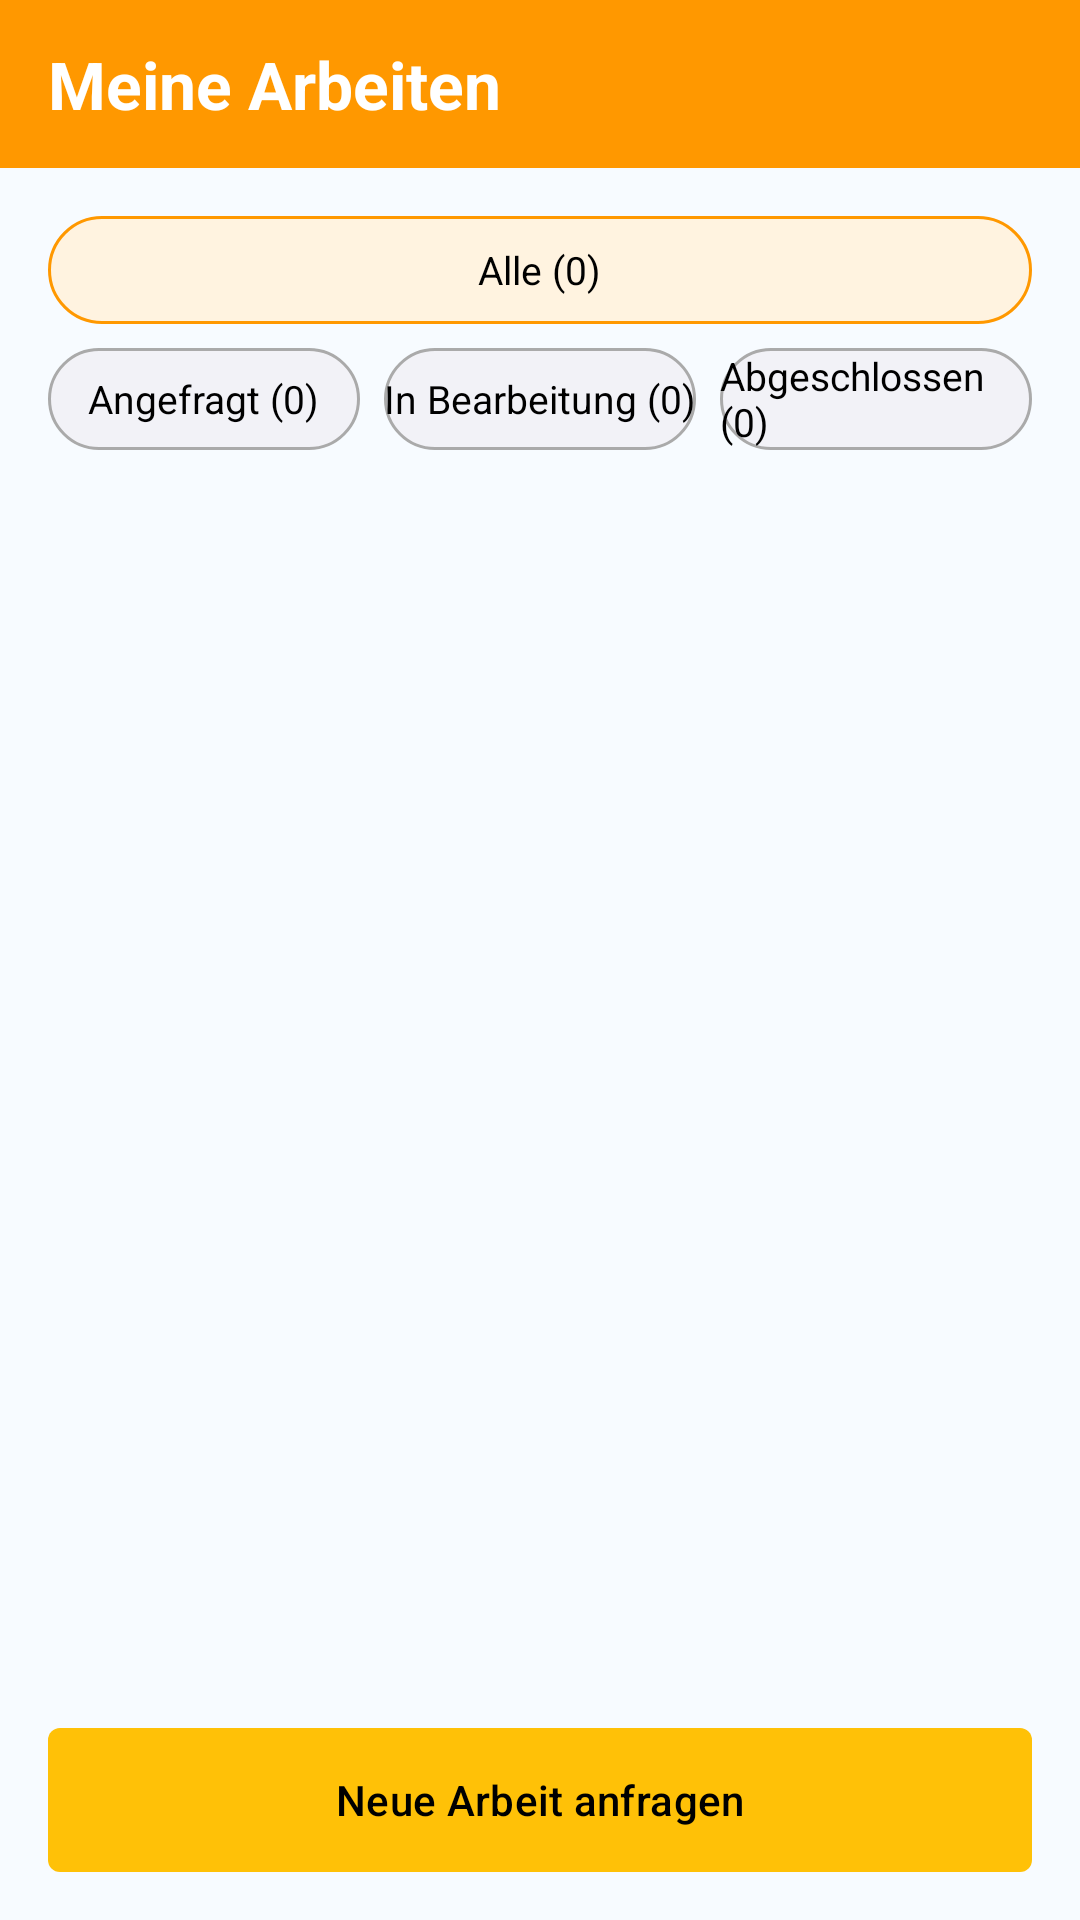

Android layout source for this screen:
<!-- AndroidManifest.xml: application theme Theme.BetreuerApp -->
<!-- res/layout/fragment_student_dashboard.xml -->
<?xml version="1.0" encoding="utf-8"?>
<LinearLayout xmlns:android="http://schemas.android.com/apk/res/android"
    android:orientation="vertical"
    android:layout_width="match_parent"
    android:layout_height="match_parent"
    android:background="#FFF7FBFF">

    
    <LinearLayout
        android:id="@+id/header_bar"
        android:layout_width="match_parent"
        android:layout_height="56dp"
        android:background="#FF9800"
        android:gravity="center_vertical"
        android:paddingLeft="16dp"
        android:paddingRight="16dp">

        <TextView
            android:id="@+id/header_title"
            android:layout_width="wrap_content"
            android:layout_height="wrap_content"
            android:text="Meine Arbeiten"
            android:textStyle="bold"
            android:textSize="22sp"
            android:textColor="@android:color/white" />
    </LinearLayout>


    
    <LinearLayout
        android:layout_width="match_parent"
        android:layout_height="0dp"
        android:layout_weight="1"
        android:orientation="vertical"
        android:padding="16dp">

        
        <LinearLayout
            android:id="@+id/chip_all_wide"
            android:layout_width="match_parent"
            android:layout_height="36dp"
            android:gravity="center"
            android:background="@drawable/bg_filter_chip_active"
            android:layout_marginBottom="8dp">

            <TextView
                android:id="@+id/tv_chip_all_label"
                android:layout_width="wrap_content"
                android:layout_height="wrap_content"
                android:text="Alle (0)"
                android:textColor="@android:color/black"
                android:textSize="13sp" />
        </LinearLayout>

        
        <LinearLayout
            android:layout_width="match_parent"
            android:layout_height="wrap_content"
            android:orientation="horizontal"
            android:layout_marginBottom="8dp">

            <LinearLayout
                android:id="@+id/chip_requested"
                android:layout_width="0dp"
                android:layout_height="34dp"
                android:layout_weight="1"
                android:gravity="center"
                android:background="@drawable/bg_filter_chip_inactive"
                android:layout_marginEnd="8dp">
                <TextView
                    android:id="@+id/tv_chip_req_label"
                    android:layout_width="wrap_content"
                    android:layout_height="wrap_content"
                    android:text="Angefragt (0)"
                    android:textSize="13sp"
                    android:textColor="@android:color/black"/>
            </LinearLayout>

            <LinearLayout
                android:id="@+id/chip_in_progress"
                android:layout_width="0dp"
                android:layout_height="34dp"
                android:layout_weight="1"
                android:gravity="center"
                android:background="@drawable/bg_filter_chip_inactive"
                android:layout_marginEnd="8dp">
                <TextView
                    android:id="@+id/tv_chip_prog_label"
                    android:layout_width="wrap_content"
                    android:layout_height="wrap_content"
                    android:text="In Bearbeitung (0)"
                    android:textSize="13sp"
                    android:textColor="@android:color/black"/>
            </LinearLayout>

            <LinearLayout
                android:id="@+id/chip_finished"
                android:layout_width="0dp"
                android:layout_height="34dp"
                android:layout_weight="1"
                android:gravity="center"
                android:background="@drawable/bg_filter_chip_inactive">
                <TextView
                    android:id="@+id/tv_chip_fin_label"
                    android:layout_width="wrap_content"
                    android:layout_height="wrap_content"
                    android:text="Abgeschlossen (0)"
                    android:textSize="13sp"
                    android:textColor="@android:color/black"/>
            </LinearLayout>
        </LinearLayout>

        
        <ProgressBar
            android:id="@+id/progress_bar"
            style="?android:attr/progressBarStyle"
            android:layout_width="wrap_content"
            android:layout_height="wrap_content"
            android:layout_gravity="center_horizontal"
            android:visibility="gone"
            android:layout_marginTop="4dp"
            android:layout_marginBottom="4dp" />

        
        <TextView
            android:id="@+id/tv_requests_empty"
            android:layout_width="match_parent"
            android:layout_height="wrap_content"
            android:text="Noch keine Arbeiten vorhanden."
            android:gravity="center"
            android:textColor="#999999"
            android:layout_marginTop="16dp"
            android:visibility="gone" />

        
        <androidx.recyclerview.widget.RecyclerView
            android:id="@+id/rv_requests"
            android:layout_width="match_parent"
            android:layout_height="0dp"
            android:layout_weight="1"
            android:layout_marginTop="8dp" />
    </LinearLayout>

    
    <Button
        android:id="@+id/btn_new_thesis"
        android:layout_width="match_parent"
        android:layout_height="48dp"
        android:layout_margin="16dp"
        android:text="Neue Arbeit anfragen"
        android:textColor="@android:color/black"
        android:textAllCaps="false"
        android:background="@drawable/bg_button_primary"
        android:backgroundTint="@null"/>

</LinearLayout>
<!-- resources referenced by this layout -->
<resources>
  <!-- drawable bg_button_primary (drawable) -->
  <?xml version="1.0" encoding="utf-8"?>
  <shape xmlns:android="http://schemas.android.com/apk/res/android">
      <solid android:color="#FFC107" /> 
      <corners android:radius="4dp" />  
      <padding
          android:left="12dp"
          android:top="8dp"
          android:right="12dp"
          android:bottom="8dp" />
  </shape>
  <!-- drawable bg_filter_chip_active (drawable) -->
  <?xml version="1.0" encoding="utf-8"?>
  <shape xmlns:android="http://schemas.android.com/apk/res/android">
      <solid android:color="#FFF3E0"/> 
      <corners android:radius="18dp"/>
      <stroke
          android:width="1dp"
          android:color="#FF9800"/> 
  </shape>
  <!-- drawable bg_filter_chip_inactive (drawable) -->
  <?xml version="1.0" encoding="utf-8"?>
  <shape xmlns:android="http://schemas.android.com/apk/res/android">
      <solid android:color="#F2F2F7"/>
      <corners android:radius="18dp"/>
      <stroke
          android:width="1dp"
          android:color="#AAAAAA"/>
  </shape>
  <style name="Theme.BetreuerApp" parent="Base.Theme.BetreuerApp" />
  <style name="Base.Theme.BetreuerApp" parent="Theme.Material3.DayNight.NoActionBar">
          
          
          <item name="buttonStyle">@style/AppButtonStyle</item>
          <item name="materialButtonStyle">@style/AppButtonStyle</item>
      </style>
  <style name="AppButtonStyle" parent="@style/Widget.Material3.Button">
          
          <item name="android:backgroundTint">#FFC107</item>
          <item name="backgroundTint">#FFC107</item>
  
          
          <item name="android:textColor">@android:color/black</item>
          <item name="android:textAllCaps">false</item>
  
          
          <item name="shapeAppearance">@style/ShapeAppearance.Material3.Corner.None</item>
      </style>
</resources>
